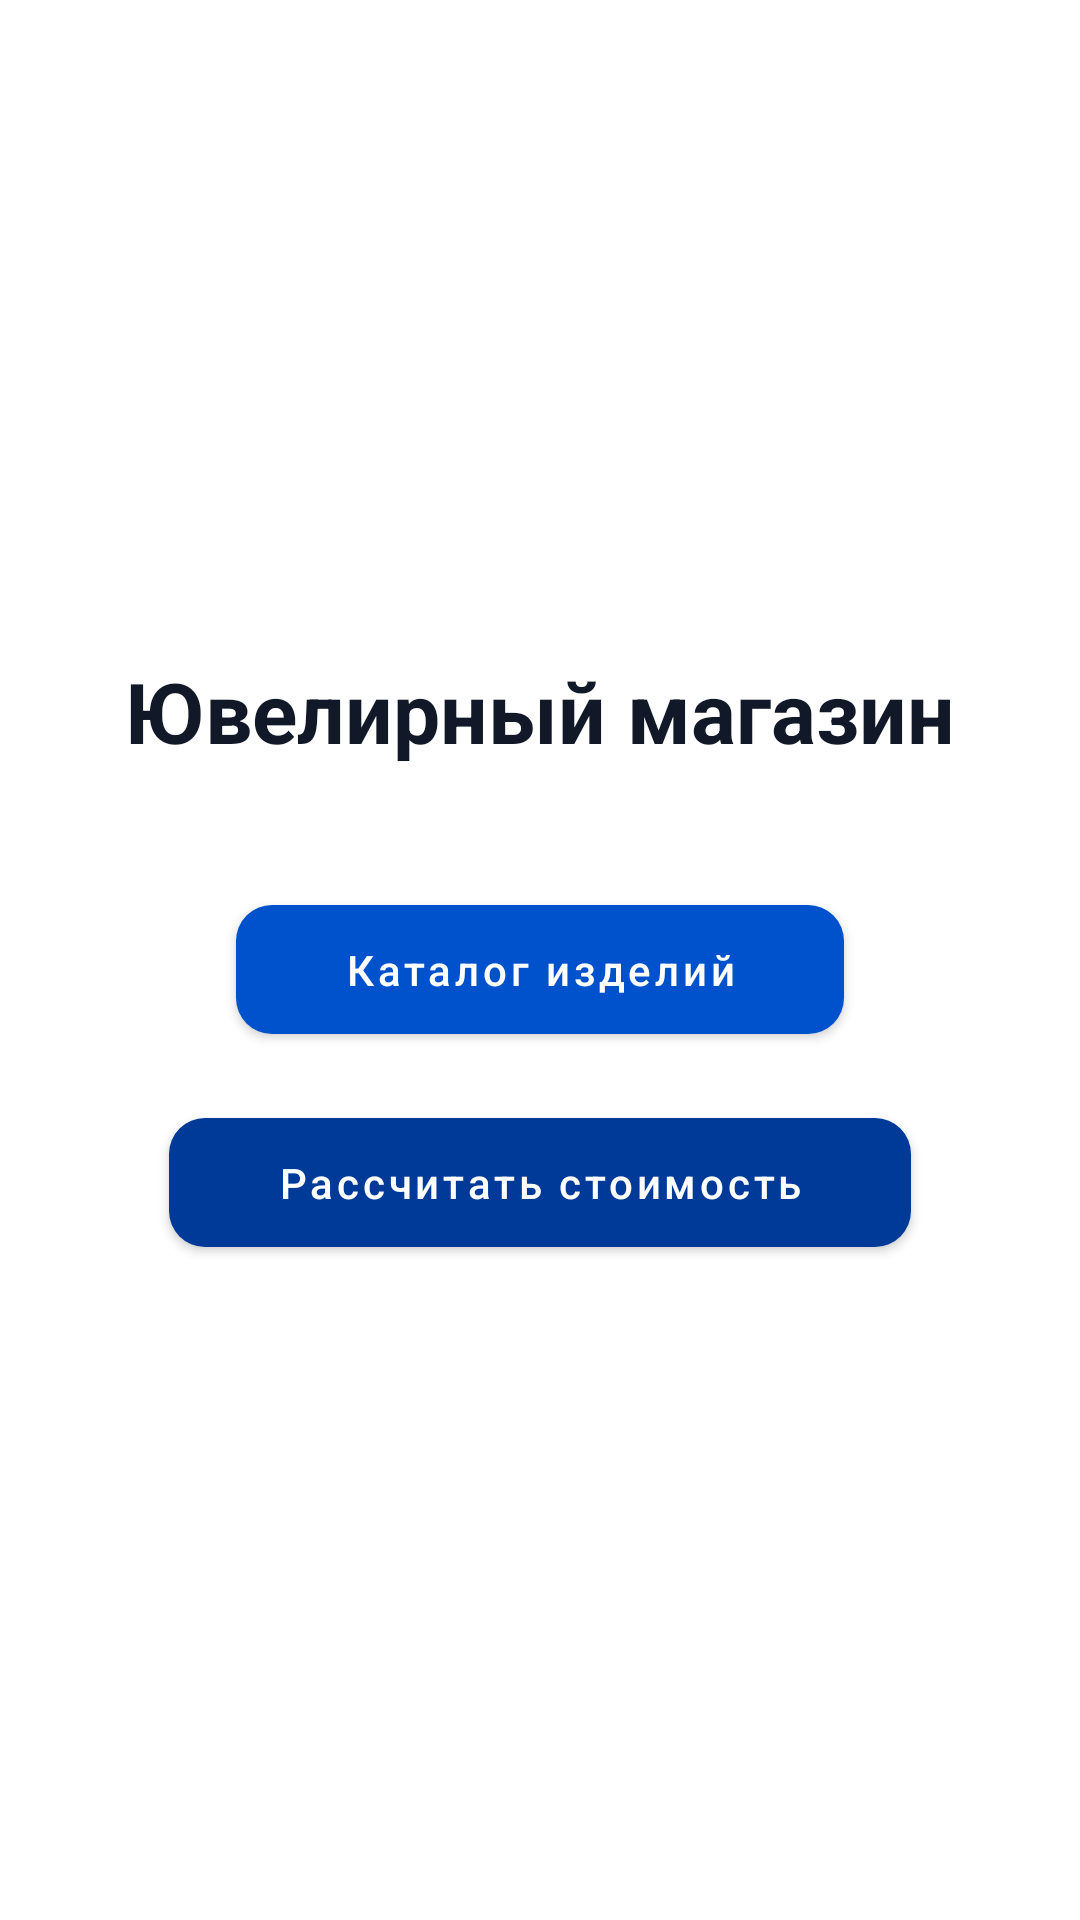

Reconstruct the res/layout file that produces this screen, plus the resources it refers to.
<!-- AndroidManifest.xml: application theme Theme.JewelryShopApp -->
<!-- res/layout/activity_main.xml -->
<?xml version="1.0" encoding="utf-8"?>
<LinearLayout xmlns:android="http://schemas.android.com/apk/res/android"
    xmlns:app="http://schemas.android.com/apk/res-auto"
    android:id="@+id/main"
    android:layout_width="match_parent"
    android:layout_height="match_parent"
    android:orientation="vertical"
    android:gravity="center"
    android:padding="24dp"
    android:background="@color/bg">

    <TextView
        android:id="@+id/appTitle"
        android:layout_width="wrap_content"
        android:layout_height="wrap_content"
        android:text="@string/app_title"
        android:textSize="28sp"
        android:textStyle="bold"
        android:textColor="@color/text_primary"
        android:layout_marginBottom="40dp"/>

    
    <com.google.android.material.button.MaterialButton
        android:id="@+id/btnCatalog"
        android:layout_width="wrap_content"
        android:layout_height="wrap_content"
        android:text="@string/btn_catalog"
        android:textAllCaps="false"
        android:layout_marginBottom="16dp"
        app:cornerRadius="12dp"
        app:backgroundTint="@color/brand_primary"
        android:textColor="@color/bg"
        android:paddingStart="36dp"
        android:paddingEnd="36dp"/>

    
    <com.google.android.material.button.MaterialButton
        android:id="@+id/btnCalc"
        android:layout_width="wrap_content"
        android:layout_height="wrap_content"
        android:text="@string/btn_calc"
        android:textAllCaps="false"
        app:cornerRadius="12dp"
        app:backgroundTint="@color/brand_primary_variant"
        android:textColor="@color/bg"
        android:paddingStart="36dp"
        android:paddingEnd="36dp"/>
</LinearLayout>
<!-- resources referenced by this layout -->
<resources>
  <color name="bg">#FFFFFF</color>
  <color name="brand_primary">#0052CC</color>
  <color name="brand_primary_variant">#003A99</color>
  <color name="text_primary">#111827</color>
  <string name="app_title">Ювелирный магазин</string>
  <string name="btn_calc">Рассчитать стоимость</string>
  <string name="btn_catalog">Каталог изделий</string>
  <style name="Theme.JewelryShopApp" parent="Theme.MaterialComponents.DayNight.NoActionBar">
          
          <item name="colorPrimary">@color/brand_primary</item>
          <item name="colorPrimaryVariant">@color/brand_primary_variant</item>
          <item name="colorOnPrimary">@color/bg</item>
          <item name="colorAccent">@color/brand_accent</item>
  
          <item name="android:windowBackground">@color/bg</item>
          <item name="android:textColor">@color/text_primary</item>
  
          
          <item name="materialButtonStyle">@style/Widget.Jewelry.Button</item>
      </style>
  <color name="brand_accent">#FF6F00</color>
  <style name="Widget.Jewelry.Button" parent="Widget.MaterialComponents.Button">
          <item name="cornerRadius">12dp</item>
          <item name="android:paddingLeft">18dp</item>
          <item name="android:paddingRight">18dp</item>
          <item name="android:paddingTop">12dp</item>
          <item name="android:paddingBottom">12dp</item>
          <item name="android:textAllCaps">false</item>
      </style>
</resources>
